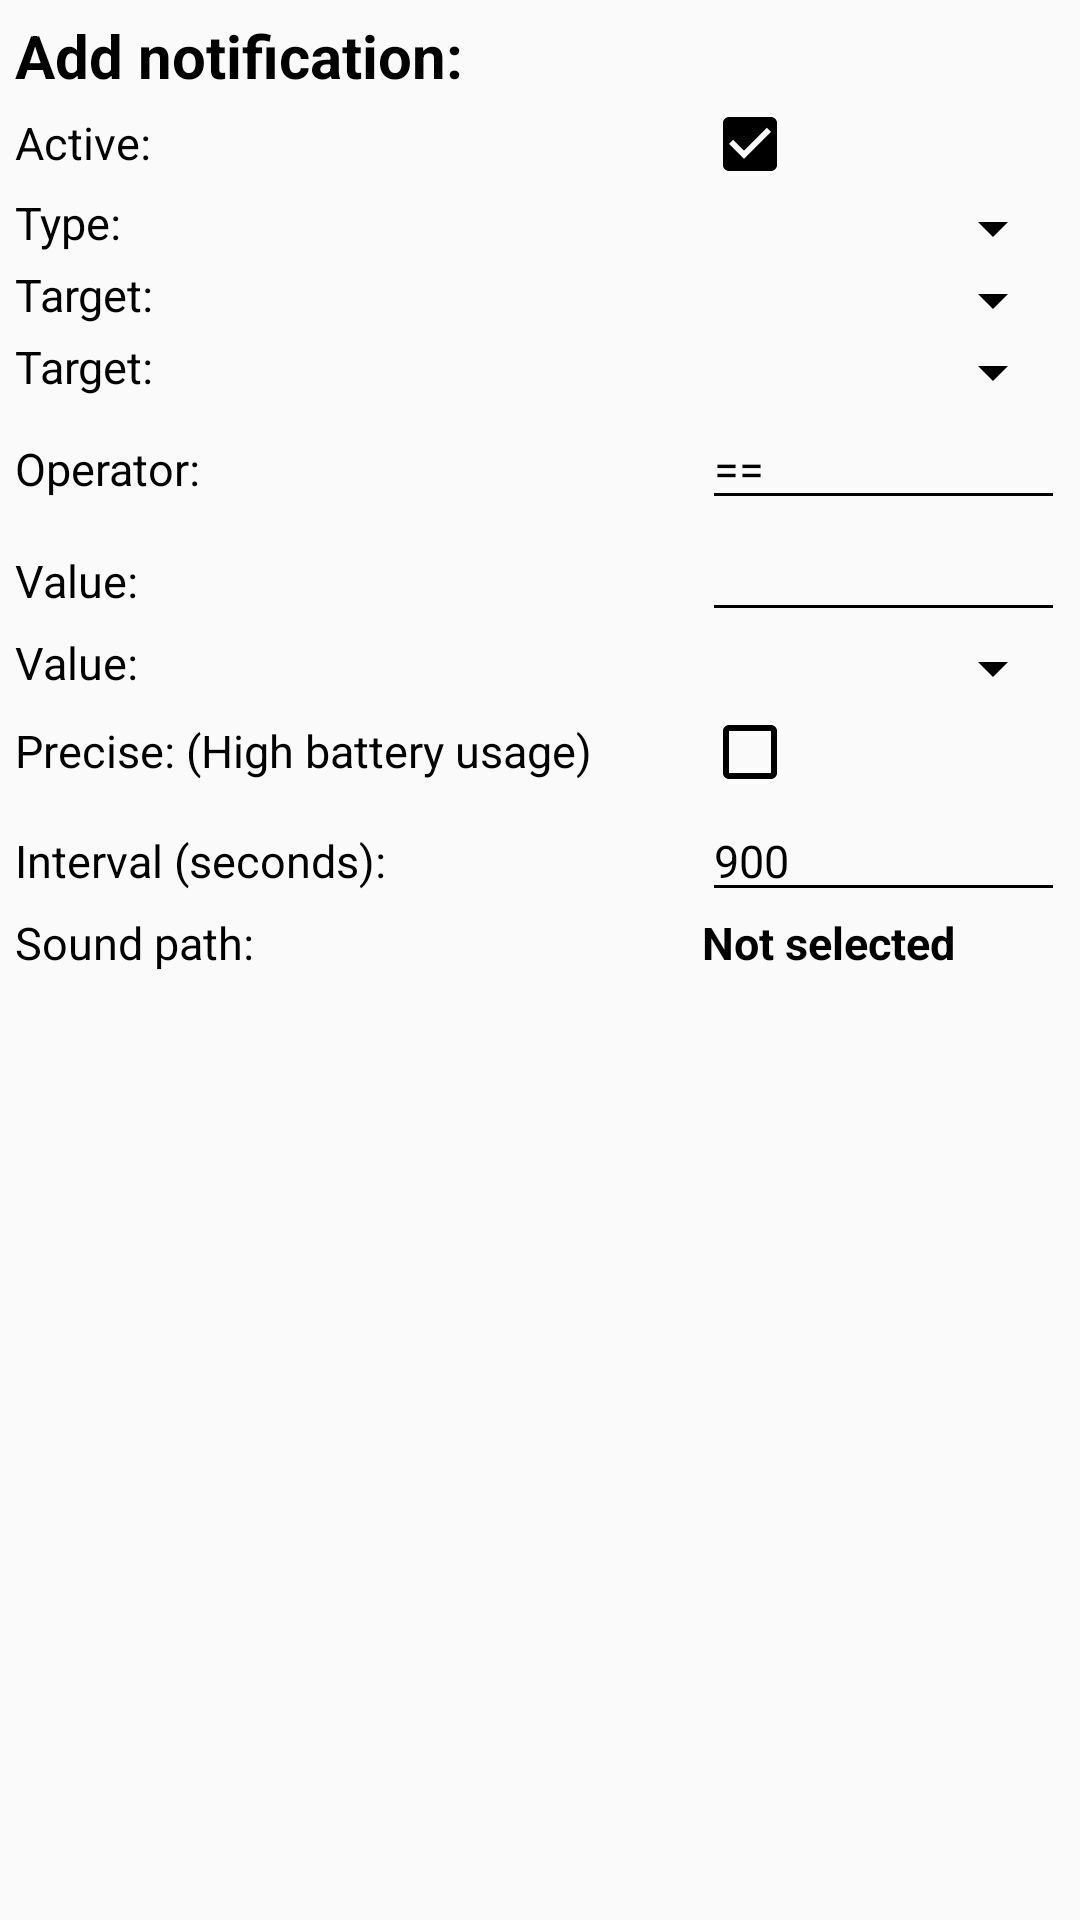

This screen was rendered from an Android layout file. Write that file and the resources it references.
<!-- AndroidManifest.xml: application theme AppTheme -->
<!-- res/layout/notif_edit.xml -->
<?xml version="1.0" encoding="utf-8"?>
<LinearLayout xmlns:android="http://schemas.android.com/apk/res/android"
    android:layout_width="fill_parent"
    android:layout_height="match_parent"
    android:orientation="vertical" 
     android:divider="@drawable/divider"
    android:dividerPadding="5dip"
    android:showDividers="middle"
    android:layout_margin="5dp"
    android:padding="5dp"
    >

    <TextView
        android:id="@+id/titleL"
        android:layout_width="wrap_content"
        android:layout_height="wrap_content"
        android:text="Add notification:"
        android:textColor="#000"
        android:textSize="20sp"
        android:textStyle="bold" />


    <TableLayout
        android:layout_width="fill_parent"
        android:stretchColumns="*"
        android:shrinkColumns="0"
        android:layout_height="wrap_content" >
        
         <TableRow
            android:id="@+id/tableRow0"
            android:layout_width="wrap_content"
            android:layout_height="wrap_content" >
            


        </TableRow>
        <TableRow
            android:id="@+id/activeRow"
            android:layout_width="match_parent"
            android:layout_height="wrap_content" >

            <TextView
                android:id="@+id/activeL"
                android:layout_width="wrap_content"
                android:layout_height="wrap_content"
                android:text="Active: "
                android:textSize="15sp"
                android:textColor="#000" />

            <CheckBox
                android:id="@+id/active"
                android:layout_width="wrap_content"
                android:layout_height="wrap_content"
                android:checked="true" />

        </TableRow>
        <TableRow
            android:id="@+id/typeRow"
            android:layout_width="match_parent"
            android:layout_height="wrap_content" >

            <TextView
                android:id="@+id/typeL"
                android:layout_width="wrap_content"
                android:layout_height="wrap_content"
                android:text="Type: "
                android:textSize="15sp"
                android:textColor="#000" />
            <Spinner
                android:id="@+id/type"
                android:layout_width="match_parent"
                android:layout_height="wrap_content" />


            
        </TableRow>

        <TableRow
        android:id="@+id/targetioRow"
        android:layout_width="match_parent"
        android:layout_height="wrap_content" >

        <TextView
            android:id="@+id/targetioL"
            android:layout_width="wrap_content"
            android:layout_height="wrap_content"
            android:text="Target: "
            android:textSize="15sp"
            android:textColor="#000" />
        <Spinner
            android:id="@+id/targetio"
            android:layout_width="match_parent"
            android:layout_height="wrap_content" />



    </TableRow>
        <TableRow
            android:id="@+id/targetSRow"
            android:layout_width="match_parent"
            android:layout_height="wrap_content" >

            <TextView
                android:id="@+id/targetSL"
                android:layout_width="wrap_content"
                android:layout_height="wrap_content"
                android:text="Target: "
                android:textSize="15sp"
                android:textColor="#000" />
            <Spinner
                android:id="@+id/targetS"
                android:layout_width="match_parent"
                android:layout_height="wrap_content" />



        </TableRow>
        <TableRow
            android:id="@+id/condRow"
            android:layout_width="match_parent"
            android:layout_height="wrap_content" >

            <TextView
                android:id="@+id/condL"
                android:layout_width="wrap_content"
                android:layout_height="wrap_content"
                android:text="Operator: "
                android:textSize="15sp"
                android:textColor="#000" />
            <EditText
                android:id="@+id/operator"
                android:layout_width="0dp"
                android:layout_height="wrap_content"
                android:layout_weight="1"
                android:ems="10"
                android:textColor="#000"
                android:theme="@style/AppTheme"
                android:text="=="
                android:textSize="15sp" >
            </EditText>



        </TableRow>

        <TableRow
            android:id="@+id/valueSRow"
            android:layout_width="wrap_content"
            android:layout_height="wrap_content" >


            <TextView
                 android:id="@+id/valueSL"
                 android:layout_width="wrap_content"
                 android:layout_height="wrap_content"
                 android:text="Value: "
                 android:textSize="15sp"
                android:textColor="#000"  />

            <EditText
                android:id="@+id/valueS"
                android:layout_width="0dp"
                android:layout_height="wrap_content"
                android:layout_weight="1"
                android:ems="10"
                android:textColor="#000"
                android:digits="0123456789"
                android:inputType="number"
                android:theme="@style/AppTheme"
                android:textSize="15sp" >
            </EditText>
        </TableRow>

        <TableRow
            android:id="@+id/valueioRow"
            android:layout_width="wrap_content"
            android:layout_height="wrap_content" >


            <TextView
                android:id="@+id/valueioL"
                android:layout_width="wrap_content"
                android:layout_height="wrap_content"
                android:text="Value: "
                android:textSize="15sp"
                android:textColor="#000"  />

            <Spinner
                android:id="@+id/valueio"
                android:layout_width="match_parent"
                android:layout_height="wrap_content" />

        </TableRow>

        <TableRow
            android:id="@+id/preciseRow"
            android:layout_width="match_parent"
            android:layout_height="wrap_content" >

        <TextView
            android:id="@+id/preciseL"
            android:layout_width="wrap_content"
            android:layout_height="wrap_content"
            android:text="Precise: (High battery usage)"
            android:textSize="15sp"
            android:textColor="#000" />

        <CheckBox
            android:id="@+id/precise"
            android:layout_width="wrap_content"
            android:layout_height="wrap_content"
            android:checked="false" />

        </TableRow>
        <TableRow
            android:id="@+id/intervalRow"
            android:layout_width="wrap_content"
            android:layout_height="wrap_content" >

            <TextView
                android:id="@+id/intervalL"
                android:layout_width="wrap_content"
                android:layout_height="wrap_content"
                android:text="Interval (seconds): "
                android:textSize="15sp"
                android:textColor="#000"  />

            <EditText
                android:id="@+id/interval"
                android:layout_width="0dp"
                android:layout_height="wrap_content"
                android:layout_weight="1"
                android:ems="10"
                android:textColor="#000"
                android:text="900"
                android:digits="0123456789"
                android:inputType="number"
                android:theme="@style/AppTheme"
                android:textSize="15sp" >


            </EditText>
        </TableRow>

        <TableRow
            android:id="@+id/soundRow"
            android:layout_width="wrap_content"
            android:layout_height="wrap_content" >

            <TextView
                android:id="@+id/soundL"
                android:layout_width="wrap_content"
                android:layout_height="wrap_content"
                android:text="Sound path: "
                android:textSize="15sp"
                android:textColor="#000"  />

            <TextView
                android:id="@+id/sound"
                android:layout_width="match_parent"
                android:layout_height="wrap_content"
                android:text="Not selected"
                android:singleLine="true"
                android:ellipsize="start"
                android:textSize="15sp"
                android:textStyle="bold"
                android:textColor="#000"  />



        </TableRow>
        


       
    </TableLayout>

</LinearLayout>
<!-- resources referenced by this layout -->
<resources>
  <style name="AppTheme" parent="Theme.AppCompat.Light.DarkActionBar">
          
  	    <item name="actionBarStyle">@style/MyActionBar</item>
  	    <item name="colorControlNormal">#000000</item>
  	    <item name="colorControlActivated">#000000</item>
  	    <item name="colorControlHighlight">#000000</item>
  	    <item name="android:textColorPrimary">#000000</item>
      </style>
  <style name="MyActionBar" parent="@style/Widget.AppCompat.Light.ActionBar.Solid.Inverse">
          <item name="android:background">@color/simple_grey</item>
          
          <item name="background">@color/simple_grey</item>
         	<item name="icon">@drawable/ic_launcher</item>
      </style>
  <color name="simple_grey">#303030</color>
  <!-- drawable ic_launcher: png bitmap (drawable-mdpi, 4461 bytes) -->
</resources>
